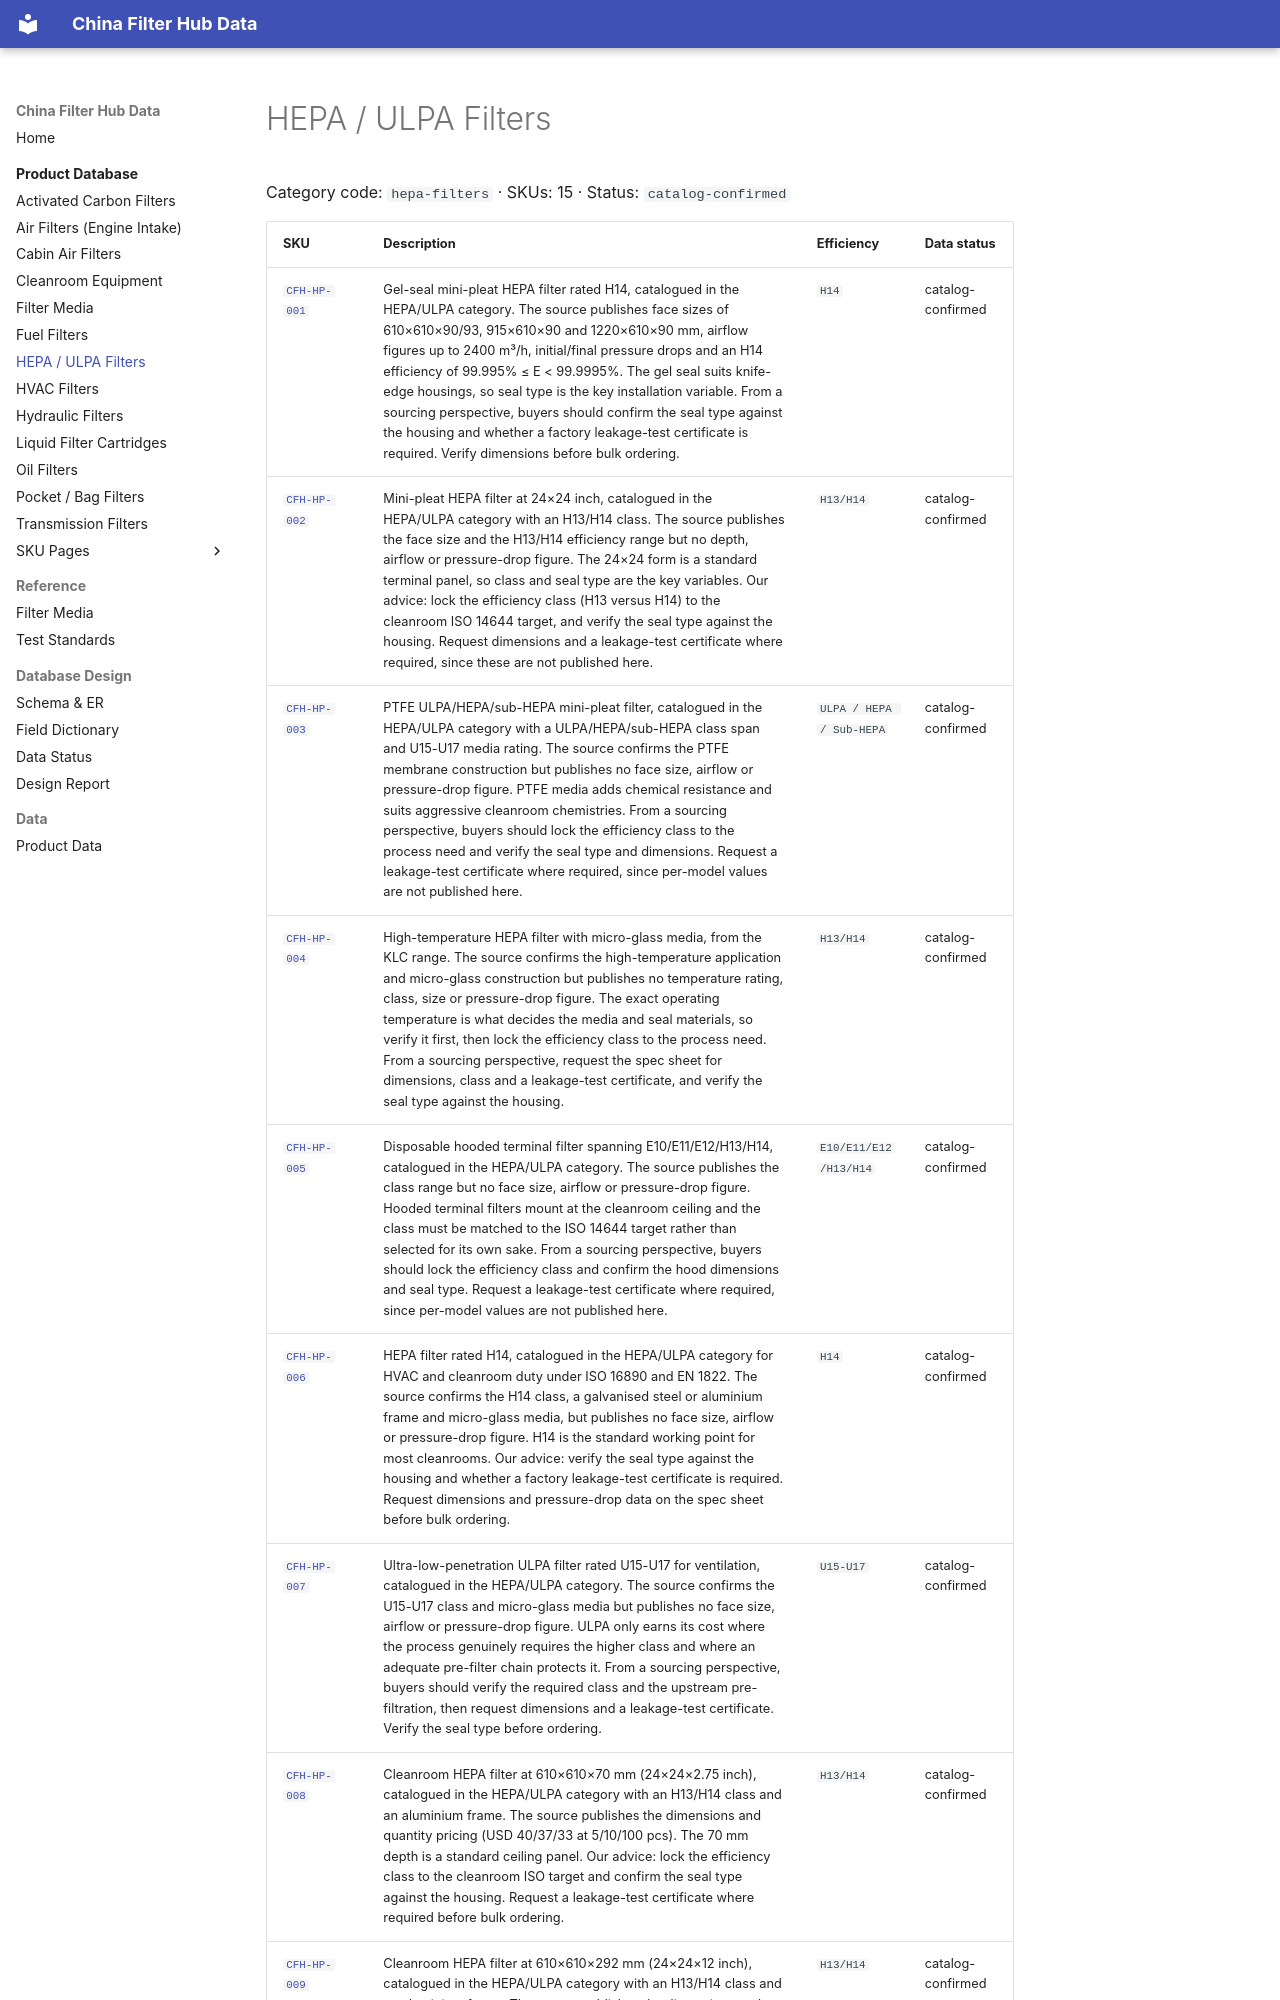

repository: martinxionbiotech-max/data.filterhub · page: products/hepa-filters/index.html · generator: mkdocs

# HEPA / ULPA Filters

<!-- AUTO-GENERATED: edit the dataset (data/products.json), then rerun scripts/build-product-pages.py. Do not hand-edit values. -->

Category code: `hepa-filters` · SKUs: 15 · Status: `catalog-confirmed`
